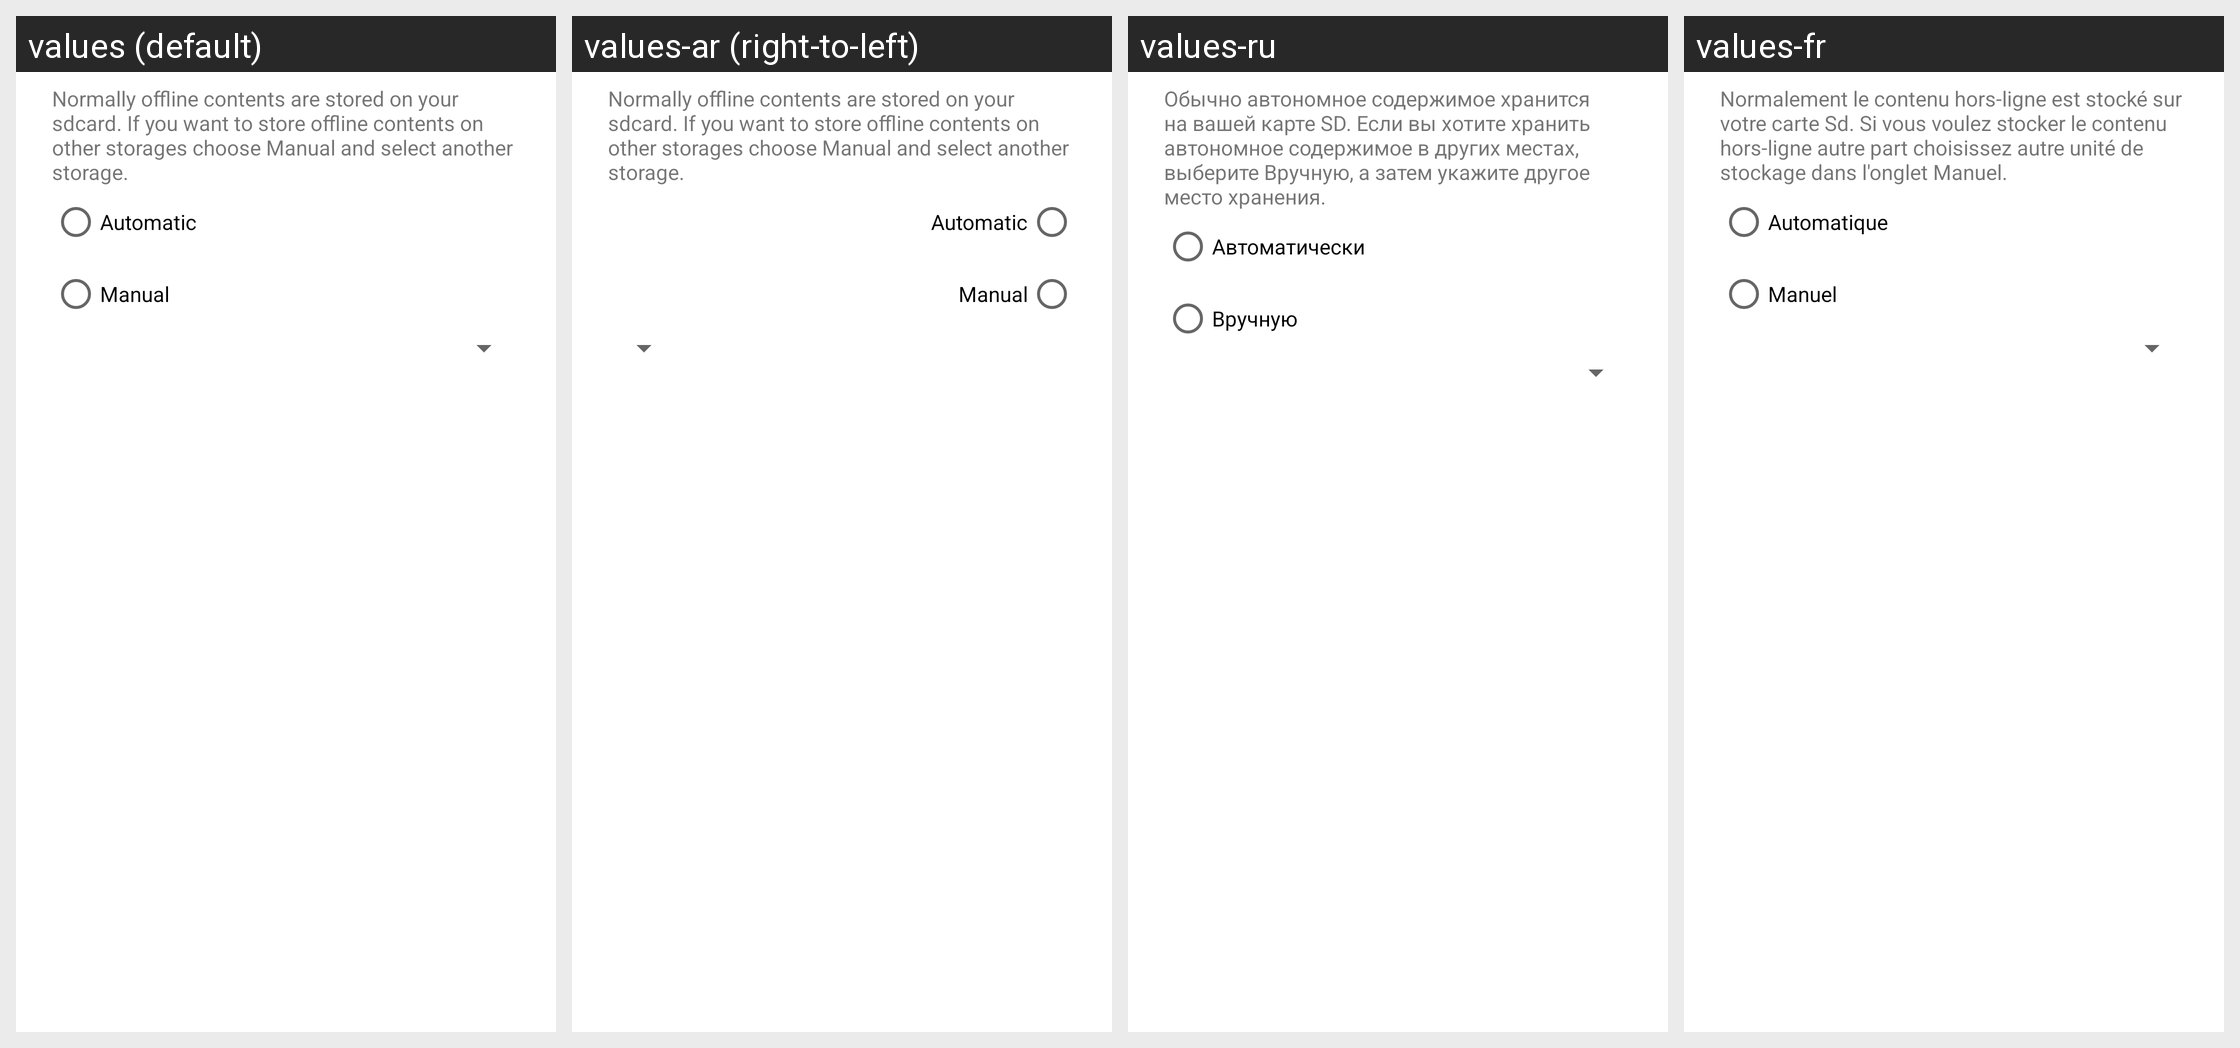

The Android screen above is rendered under several locales of the same app. Produce the string resources it draws, with the default and per-locale values.
Android screen res/layout/pref_offline_storage.xml rendered under 4 locales, left to right: values (default), values-ar (right-to-left), values-ru, values-fr. Device: Nexus 5 (rendered at 1080×1920; each locale shown at half size, 540×960, under a caption strip naming it); theme AppTheme.
Other locales in the repository, not shown: values-af, values-am, values-as, values-az, values-be, values-bg, values-bn, values-bs, values-ca, values-cs, values-da, values-de, values-el, values-en-rGB, values-es, values-es-rUS, values-et, values-eu, values-fa, values-fi, values-fr-rCA, values-gl, values-gu, values-hi, values-hr, values-hu, values-hy, values-in, values-is, values-it, values-iw, values-ja, values-ka, values-kk, values-km, values-kn, values-ko, values-ky, values-lo, values-lt, values-lv, values-mk, values-ml, values-mn, values-mr, values-ms, values-my, values-nb, values-ne, values-nl, values-or, values-pa, values-pl, values-pt, values-pt-rBR, values-pt-rPT, values-ro, values-si, values-sk, values-sl, values-sq, values-sr, values-sv, values-sw, values-ta, values-te, values-th, values-tl, values-tr, values-ug, values-uk, values-ur, values-uz, values-vi, values-zh-rCN, values-zh-rHK, values-zh-rTW, values-zu.
Strings drawn on this screen, with the default value and each locale's value (text and hints the layout hard-codes, and strings that could not be matched under every locale, appear in the picture but are not listed):

preference_cache_offline_location_intro
  values: Normally offline contents are stored on your sdcard. If you want to store offline contents on other storages choose Manual and select another storage.
  values-ar: Normally offline contents are stored on your sdcard. If you want to store offline contents on other storages choose Manual and select another storage.
  values-ru: Обычно автономное содержимое хранится на вашей карте SD. Если вы хотите хранить автономное содержимое в других местах, выберите Вручную, а затем укажите другое место хранения.
  values-fr: Normalement le contenu hors-ligne est stocké sur votre carte Sd. Si vous voulez stocker le contenu hors-ligne autre part choisissez autre unité de stockage dans l'onglet Manuel.

array_automatic
  values: Automatic
  values-ar: Automatic
  values-ru: Автоматически
  values-fr: Automatique

array_manual
  values: Manual
  values-ar: Manual
  values-ru: Вручную
  values-fr: Manuel
